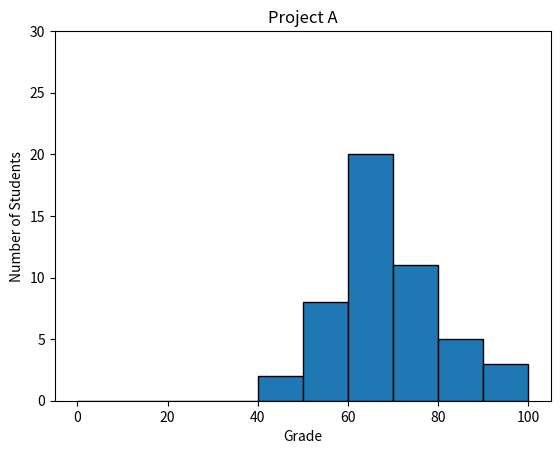

This figure's Python source:
#!/usr/bin/env python3
import numpy as np
import matplotlib.pyplot as plt

np.random.seed(5)
student_grades = np.random.normal(68, 15, 50)

plt.hist(student_grades, bins = 10, edgecolor = 'black', range=(0, 100))
plt.ylim(0, 30)
plt.xlabel('Grade')
plt.ylabel('Number of Students')
plt.title('Project A')
plt.show()